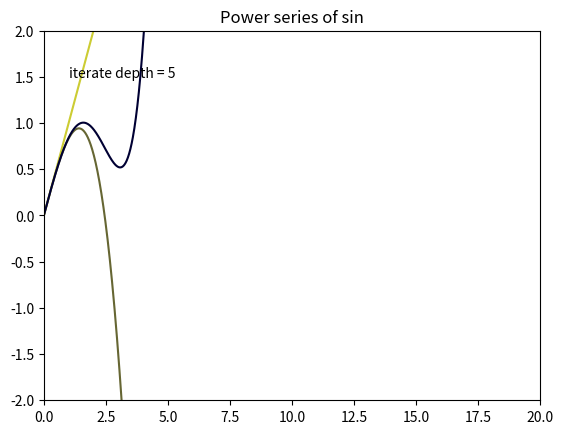

Write Python code to recreate this figure. (Note: this script raises an exception after producing the figure.)
#!/usr/bin/env python

import numpy, math, os
from matplotlib import pyplot
from scipy import optimize, special

PLOT_PATH = os.environ['HOME'] + '/Persistent/scipy-learning'

def get_term(n):
    if n % 2 == 1:
        return lambda x: (-1)**((n-1)/2) * (x**n) / math.factorial(n)
    else: 
        return lambda x: 0

def get_series(depth):
    return lambda x: sum([(get_term(n))(x) for n in range(1, depth+1)])

def power_sin(level):
    pyplot.figure()
    interval = numpy.arange(0.0, 20.0, 0.01)
    for depth in range(1,level+1,2):
        func = get_series(depth)
        pyplot.plot(interval, func(interval), color=(1-depth/level,1-depth/level,0.2))
    pyplot.axis([0,20,-2,2])
    pyplot.title('Power series of sin')
    pyplot.text(1, 1.5, 'iterate depth = %d' % level)
    pyplot.savefig( PLOT_PATH + '/power-sin-'+ str(level) + '.png', dpi=256 )


if __name__ == '__main__':
    for iter_depth in [5,10,20,30,40,50,100]:
        power_sin(iter_depth)
